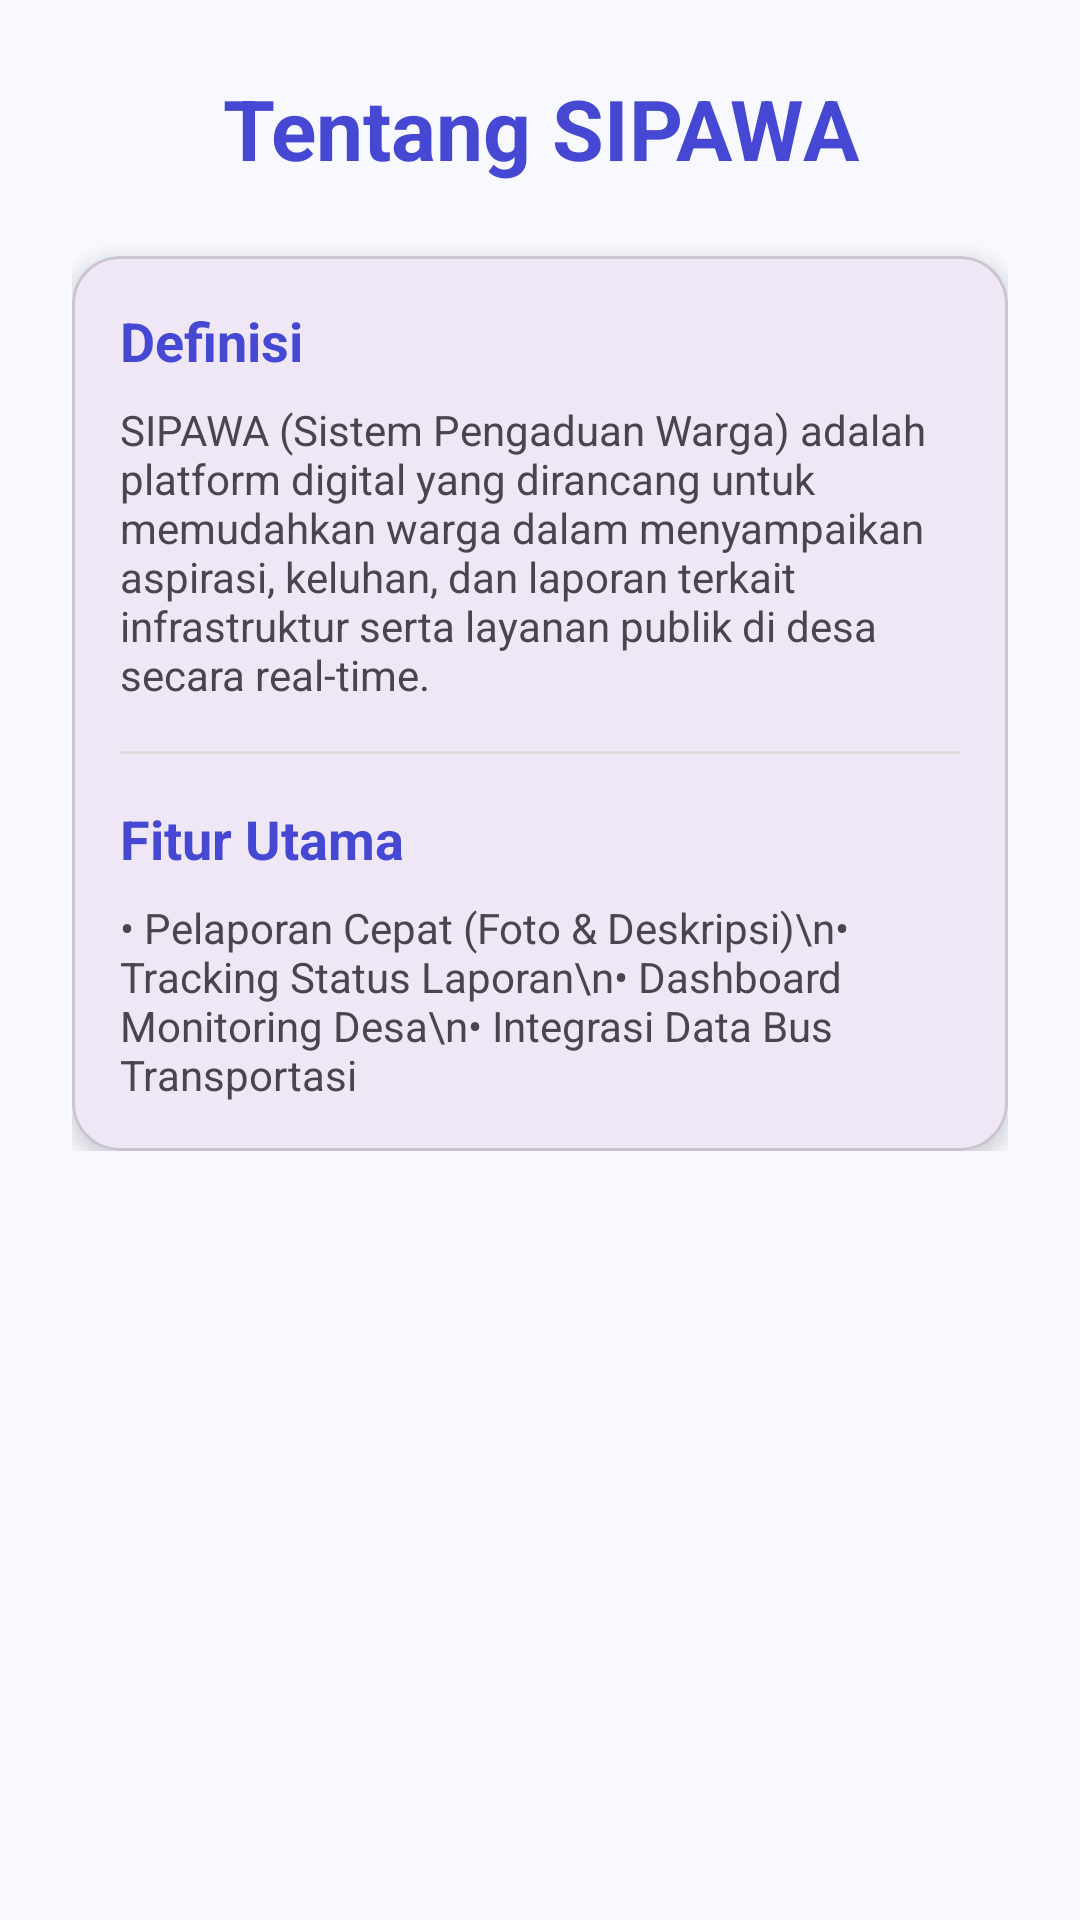

Write the Android layout XML for this screen, with the resource values it uses.
<!-- AndroidManifest.xml: application theme Theme.FishBook -->
<!-- res/layout/fragment_about.xml -->
<?xml version="1.0" encoding="utf-8"?>
<ScrollView xmlns:android="http://schemas.android.com/apk/res/android"
    xmlns:app="http://schemas.android.com/apk/res-auto"
    android:layout_width="match_parent"
    android:layout_height="match_parent"
    android:background="@color/bg_desa">

    <LinearLayout
        android:layout_width="match_parent"
        android:layout_height="wrap_content"
        android:orientation="vertical"
        android:padding="24dp">

        <TextView
            android:layout_width="match_parent"
            android:layout_height="wrap_content"
            android:text="Tentang SIPAWA"
            android:textColor="@color/primary_desa"
            android:textSize="28sp"
            android:textStyle="bold"
            android:gravity="center" />

        <com.google.android.material.card.MaterialCardView
            android:layout_width="match_parent"
            android:layout_height="wrap_content"
            android:layout_marginTop="24dp"
            app:cardCornerRadius="16dp"
            app:cardElevation="4dp">

            <LinearLayout
                android:layout_width="match_parent"
                android:layout_height="wrap_content"
                android:orientation="vertical"
                android:padding="16dp">

                <TextView
                    android:layout_width="wrap_content"
                    android:layout_height="wrap_content"
                    android:text="Definisi"
                    android:textStyle="bold"
                    android:textColor="@color/primary_desa"
                    android:textSize="18sp" />

                <TextView
                    android:layout_width="wrap_content"
                    android:layout_height="wrap_content"
                    android:layout_marginTop="8dp"
                    android:text="SIPAWA (Sistem Pengaduan Warga) adalah platform digital yang dirancang untuk memudahkan warga dalam menyampaikan aspirasi, keluhan, dan laporan terkait infrastruktur serta layanan publik di desa secara real-time." />

                <View
                    android:layout_width="match_parent"
                    android:layout_height="1dp"
                    android:layout_marginVertical="16dp"
                    android:background="#DDDDDD" />

                <TextView
                    android:layout_width="wrap_content"
                    android:layout_height="wrap_content"
                    android:text="Fitur Utama"
                    android:textStyle="bold"
                    android:textColor="@color/primary_desa"
                    android:textSize="18sp" />

                <TextView
                    android:layout_width="wrap_content"
                    android:layout_height="wrap_content"
                    android:layout_marginTop="8dp"
                    android:text="• Pelaporan Cepat (Foto &amp; Deskripsi)\n• Tracking Status Laporan\n• Dashboard Monitoring Desa\n• Integrasi Data Bus Transportasi" />
            </LinearLayout>
        </com.google.android.material.card.MaterialCardView>

    </LinearLayout>
</ScrollView>
<!-- resources referenced by this layout -->
<resources>
  <color name="bg_desa">#f8f9ff</color>
  <color name="primary_desa">#4648d4</color>
  <style name="Theme.FishBook" parent="Base.Theme.FishBook" />
  <style name="Base.Theme.FishBook" parent="Theme.Material3.DayNight.NoActionBar">
          
          
      </style>
</resources>
